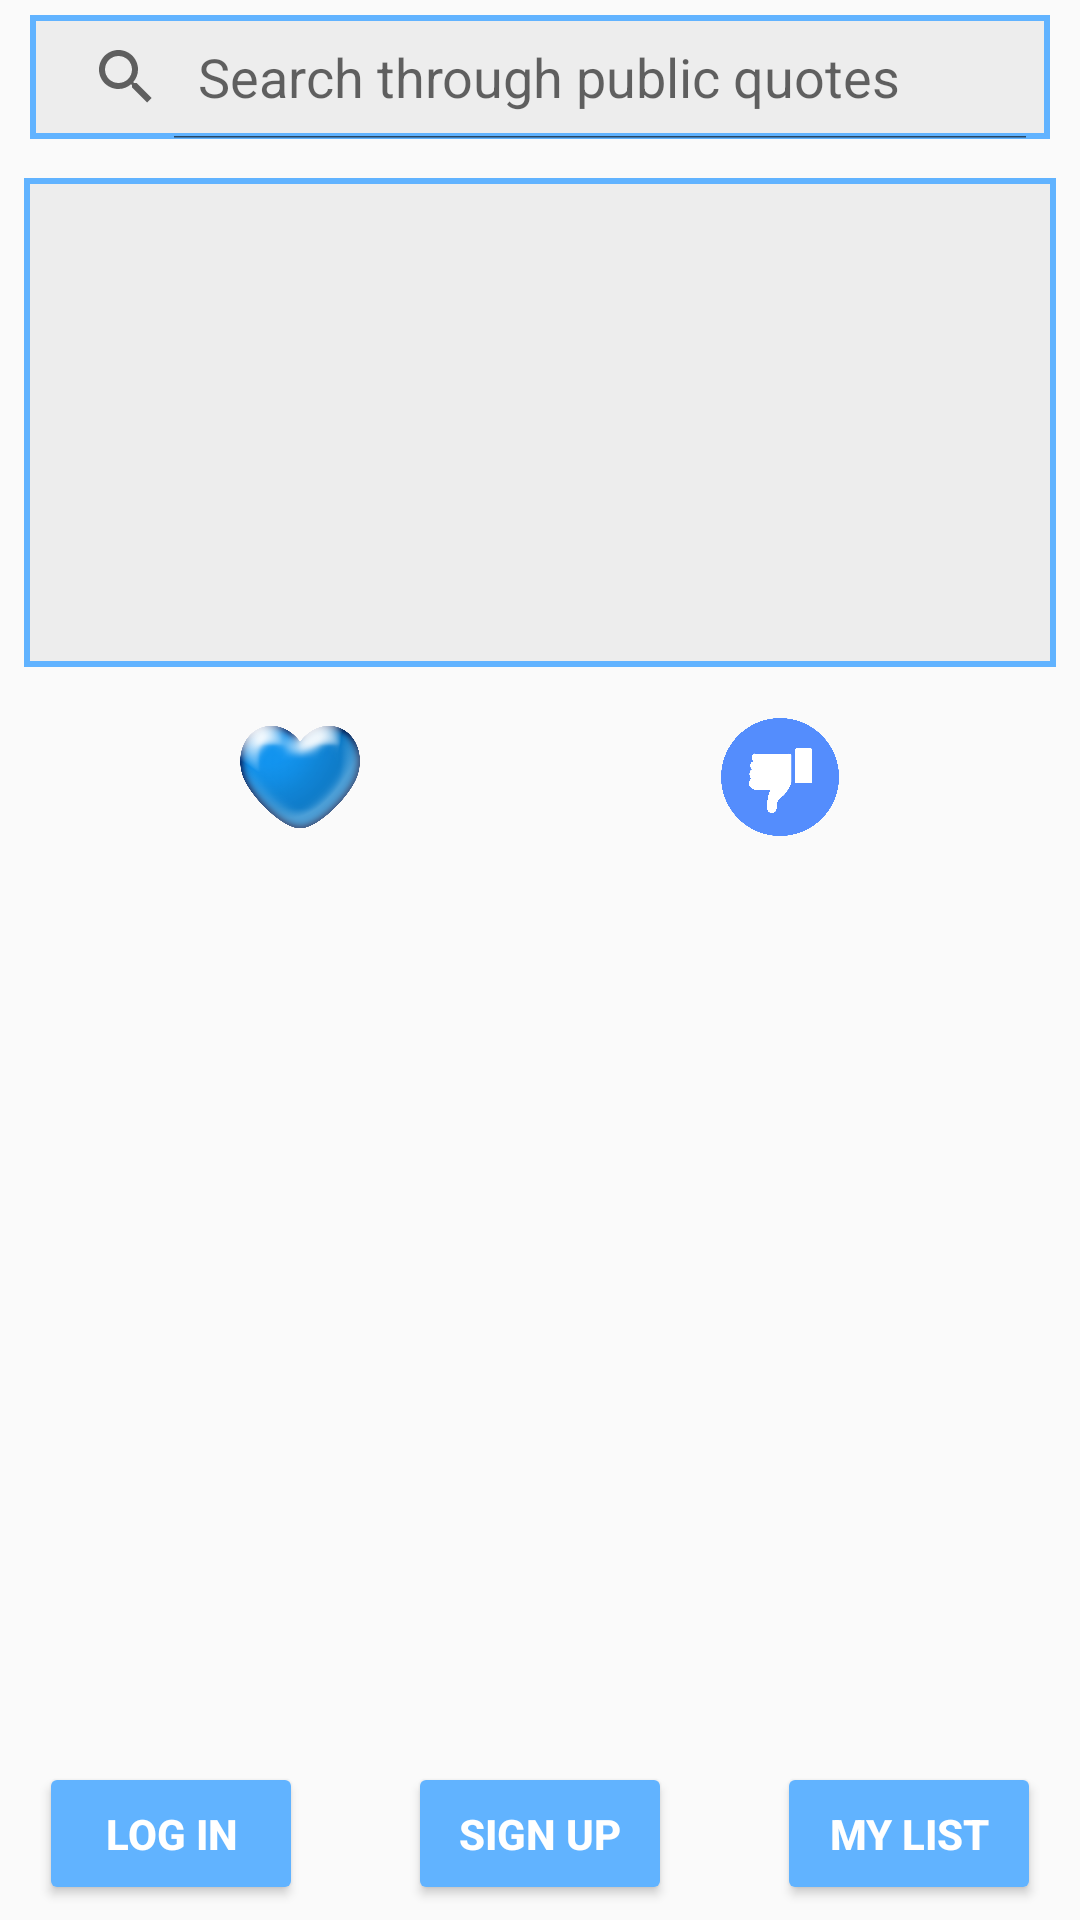

Write the Android layout XML for this screen, with the resource values it uses.
<!-- AndroidManifest.xml: application theme AppTheme -->
<!-- res/layout/activity_main.xml -->
<?xml version="1.0" encoding="utf-8"?>
<android.support.constraint.ConstraintLayout xmlns:android="http://schemas.android.com/apk/res/android"
    xmlns:app="http://schemas.android.com/apk/res-auto"
    xmlns:tools="http://schemas.android.com/tools"
    android:layout_width="match_parent"
    android:layout_height="match_parent"
    tools:context=".MainActivity">

    <SearchView
        android:background="@drawable/search_border"
        android:iconifiedByDefault="false"
        android:id="@+id/searchBar"
        android:layout_width="0dp"
        android:layout_height="0dp"
        android:layout_marginTop="5dp"
        android:layout_marginStart="10dp"
        android:layout_marginBottom="5dp"
        android:layout_marginEnd="10dp"
        android:queryHint="Search through public quotes"
        android:visibility="visible"
        app:layout_constraintBottom_toTopOf="@+id/guideline"
        app:layout_constraintEnd_toEndOf="parent"
        app:layout_constraintHorizontal_bias="0.496"
        app:layout_constraintStart_toStartOf="parent"
        app:layout_constraintTop_toTopOf="parent" />

    <android.support.constraint.Guideline
        android:id="@+id/guideline1"
        android:layout_width="wrap_content"
        android:layout_height="wrap_content"
        android:orientation="horizontal"
        app:layout_constraintGuide_percent="0.36" />

    <android.support.constraint.Guideline
        android:id="@+id/guideline"
        android:layout_width="wrap_content"
        android:layout_height="wrap_content"
        android:orientation="horizontal"
        app:layout_constraintGuide_percent="0.08" />

    <ScrollView
        android:id="@+id/scroll_View2"
        android:layout_width="0dp"
        android:layout_height="0dp"
        android:layout_margin="8dp"
        android:background="@drawable/search_border"
        app:layout_constraintBottom_toTopOf="@+id/guideline1"
        app:layout_constraintEnd_toEndOf="parent"
        app:layout_constraintStart_toStartOf="parent"
        app:layout_constraintTop_toTopOf="@+id/guideline">

        <LinearLayout
            android:id="@+id/scrollViewText2"
            android:layout_width="match_parent"
            android:layout_height="wrap_content"
            android:gravity="center"
            android:orientation="vertical"
            tools:ignore="UselessLeaf">

            <TextView
                android:id="@+id/quote"
                android:layout_width="wrap_content"
                android:layout_height="wrap_content"
                android:fontFamily="@font/poly_italic"
                android:gravity="center"
                android:textColor="#000000"
                android:textSize="27sp"/>
        </LinearLayout>
    </ScrollView>

    <android.support.constraint.Guideline
        android:id="@+id/guideline2"
        android:layout_width="wrap_content"
        android:layout_height="wrap_content"
        android:orientation="horizontal"
        app:layout_constraintEnd_toEndOf="parent"
        app:layout_constraintGuide_percent="0.45"
        app:layout_constraintStart_toStartOf="parent" />

    <LinearLayout
        android:id="@+id/linearLayout"
        android:layout_width="0dp"
        android:layout_height="0dp"
        android:gravity="center"
        android:orientation="horizontal"
        app:layout_constraintBottom_toTopOf="@+id/guideline2"
        app:layout_constraintEnd_toEndOf="parent"
        app:layout_constraintStart_toStartOf="parent"
        app:layout_constraintTop_toTopOf="@+id/guideline1">

        <ImageView
            android:id="@+id/favourite"
            android:layout_width="40dp"
            android:layout_height="40dp"
            android:layout_gravity="center"
            app:srcCompat="@drawable/fav"
            tools:ignore="ContentDescription" />

        <ImageView
            android:id="@+id/like"
            android:layout_width="40dp"
            android:layout_height="40dp"
            android:layout_gravity="center"
            android:layout_marginStart="60dp"
            app:srcCompat="@drawable/like"
            tools:ignore="ContentDescription" />

        <ImageView
            android:id="@+id/dislike"
            android:layout_width="40dp"
            android:layout_height="40dp"
            android:layout_gravity="center"
            android:layout_marginStart="20dp"
            app:srcCompat="@drawable/dislike"
            tools:ignore="ContentDescription" />

    </LinearLayout>

    <android.support.constraint.Guideline
        android:id="@+id/guideline3"
        android:layout_width="wrap_content"
        android:layout_height="wrap_content"
        android:orientation="horizontal"
        app:layout_constraintEnd_toEndOf="parent"
        app:layout_constraintGuide_percent="0.90971273"
        app:layout_constraintStart_toStartOf="parent" />

    <LinearLayout
        android:layout_width="0dp"
        android:layout_height="0dp"
        android:layout_margin="5dp"
        android:orientation="horizontal"
        android:gravity="center"
        app:layout_constraintBottom_toBottomOf="parent"
        app:layout_constraintEnd_toEndOf="parent"
        app:layout_constraintStart_toStartOf="parent"
        app:layout_constraintTop_toTopOf="@+id/guideline3">

        <Button
            android:backgroundTint="@color/colorPrimaryDark"
            android:id="@+id/login"
            android:textStyle="bold"
            android:textColor="@color/white"
            android:layout_width="wrap_content"
            android:layout_height="wrap_content"
            android:text="@string/log_in"
            tools:ignore="ButtonStyle" />
        <Button
            android:backgroundTint="@color/colorPrimaryDark"
            android:id="@+id/sign_up"
            android:textStyle="bold"
            android:textColor="@color/white"
            android:layout_width="wrap_content"
            android:layout_height="wrap_content"
            android:text="@string/sign_up"
            android:layout_marginStart="35dp"
            tools:ignore="ButtonStyle"/>
        <Button
            android:backgroundTint="@color/colorPrimaryDark"
            android:id="@+id/myList"
            android:textStyle="bold"
            android:textColor="@color/white"
            android:layout_width="wrap_content"
            android:layout_height="wrap_content"
            android:text="@string/my_list"
            android:layout_marginStart="35dp"
            tools:ignore="ButtonStyle"/>
    </LinearLayout>

    <ScrollView
        android:id="@+id/scroll_View"
        android:layout_width="0dp"
        android:layout_height="0dp"
        android:layout_margin="8dp"
        app:layout_constraintBottom_toTopOf="@+id/guideline3"
        app:layout_constraintEnd_toEndOf="parent"
        app:layout_constraintStart_toStartOf="parent"
        app:layout_constraintTop_toTopOf="@+id/guideline2">
        <LinearLayout
            android:id="@+id/scrollViewText"
            android:layout_width="match_parent"
            android:layout_height="wrap_content"
            android:gravity="start"
            android:orientation="vertical"
            tools:ignore="UselessLeaf"/>
    </ScrollView>
</android.support.constraint.ConstraintLayout>
<!-- resources referenced by this layout -->
<resources>
  <color name="colorPrimaryDark">#61b3ff</color>
  <color name="white">#FFFFFF</color>
  <!-- drawable dislike: png bitmap (drawable, 41103 bytes) -->
  <!-- drawable fav: png bitmap (drawable, 295395 bytes) -->
  <!-- drawable search_border (drawable) -->
  <?xml version="1.0" encoding="UTF-8"?>
  <shape xmlns:android="http://schemas.android.com/apk/res/android"
      android:padding="12dp"
      android:shape="rectangle" >
      <solid android:color="@color/quoteBackground" />
      <stroke
          android:width="2dp"
          android:color="@color/colorPrimaryDark" />
  </shape>
  <string name="log_in">Log In</string>
  <string name="my_list">My List</string>
  <string name="sign_up">Sign Up</string>
  <style name="AppTheme" parent="Theme.AppCompat.Light.DarkActionBar">
          
          <item name="colorPrimary">@color/colorPrimary</item>
          <item name="colorPrimaryDark">@color/colorPrimaryDark</item>
          <item name="colorAccent">@color/colorAccent</item>
      </style>
  <color name="quoteBackground">#ededed</color>
  <color name="colorPrimary">#61b3ff</color>
  <color name="colorAccent">#61b3ff</color>
</resources>
